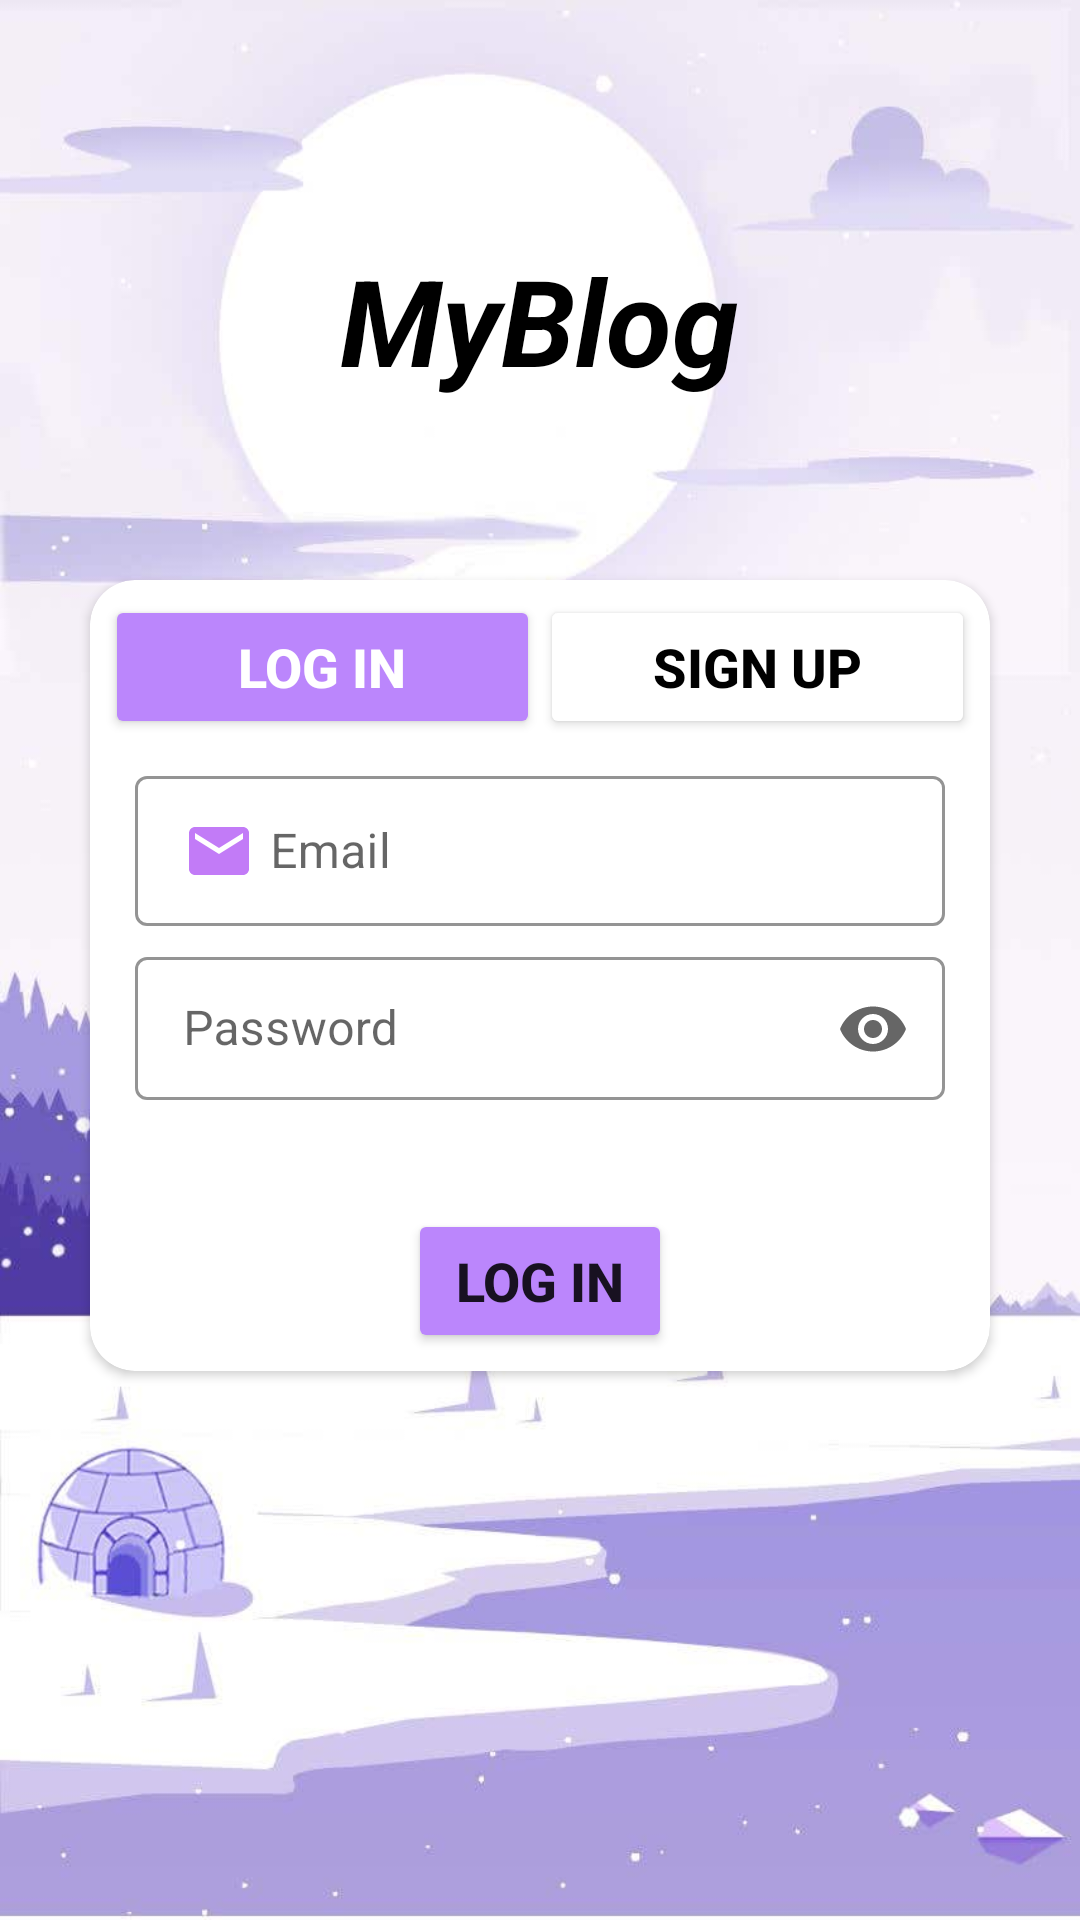

The Android layout XML behind this screen, and the referenced resources:
<!-- AndroidManifest.xml: application theme Theme.Authentication -->
<!-- res/layout/activity_authenticaiton.xml -->
<?xml version="1.0" encoding="utf-8"?>
<LinearLayout xmlns:android="http://schemas.android.com/apk/res/android"
    xmlns:app="http://schemas.android.com/apk/res-auto"
    xmlns:tools="http://schemas.android.com/tools"
    android:layout_width="match_parent"
    android:layout_height="match_parent"
    android:orientation="vertical"
    android:background="@drawable/bg"
    tools:context=".AuthenticaitonActivity">

    <TextView
        android:layout_width="wrap_content"
        android:layout_height="wrap_content"
        android:layout_gravity="center"
        android:layout_marginTop="80dp"
        android:text="@string/app_name"
        android:textSize="40sp"
        android:textStyle="bold|normal|italic"
        android:textColor="@color/black"
        />
    <androidx.cardview.widget.CardView
        android:layout_width="match_parent"
        android:layout_height="wrap_content"
        android:layout_marginTop="60dp"
        android:layout_marginStart="30dp"
        android:layout_marginEnd="30dp"
        app:cardCornerRadius="15dp"
        android:elevation="20dp">
        <LinearLayout
            android:layout_width="match_parent"
            android:layout_height="match_parent"
            android:orientation="vertical"
            android:padding="5dp">
            <LinearLayout
                android:layout_width="match_parent"
                android:layout_height="50dp"
                android:orientation="horizontal"
                android:weightSum="2">
                <Button
                    android:id="@+id/loginBT"
                    android:layout_width="0dp"
                    android:layout_height="wrap_content"
                    android:layout_weight="1"
                    android:text="Log In"
                    android:backgroundTint="@color/purple_200"
                    android:textStyle="bold"
                    android:padding="5dp"
                    android:textSize="18sp"
                    android:textColor="@color/white"
                    />
                <Button
                    android:id="@+id/signupBT"
                    android:layout_width="0dp"
                    android:layout_height="wrap_content"
                    android:layout_weight="1"
                    android:text="Sign Up"
                    android:backgroundTint="@color/white"
                    android:textStyle="bold"
                    android:padding="5dp"
                    android:textSize="18sp"
                    android:textColor="@color/black"
                    />
            </LinearLayout>
            <LinearLayout
                android:layout_width="match_parent"
                android:layout_height="wrap_content"
                android:padding="5dp"
                android:visibility="gone"
                android:id="@+id/signupLayout"
                android:orientation="vertical">
                <com.google.android.material.textfield.TextInputLayout
                    android:hint="Name"
                    android:layout_marginLeft="5dp"
                    android:layout_marginRight="5dp"
                    android:layout_marginTop="5dp"
                    app:shapeAppearanceOverlay="@style/Button4"
                    app:boxStrokeColor="@color/purple_200"
                    app:boxStrokeWidth="1dp"
                    style="@style/Widget.MaterialComponents.TextInputLayout.OutlinedBox.Dense"
                    android:layout_width="match_parent"
                    android:layout_height="wrap_content">

                    <com.google.android.material.textfield.TextInputEditText
                        android:inputType="text"
                        android:id="@+id/nameEditText"
                        android:drawableLeft="@drawable/name_icon"
                        android:drawablePadding="5dp"
                        android:ems="10"
                        android:textSize="16sp"
                        android:textColor="@color/black"
                        android:textStyle="normal"
                        android:layout_width="match_parent"
                        android:layout_height="wrap_content"
                        />
                </com.google.android.material.textfield.TextInputLayout>
                <com.google.android.material.textfield.TextInputLayout
                    android:hint="Address"
                    android:layout_marginLeft="5dp"
                    android:layout_marginRight="5dp"
                    android:layout_marginTop="5dp"
                    app:shapeAppearanceOverlay="@style/Button4"
                    app:boxStrokeColor="@color/purple_200"
                    app:boxStrokeWidth="1dp"
                    style="@style/Widget.MaterialComponents.TextInputLayout.OutlinedBox.Dense"
                    android:layout_width="match_parent"
                    android:layout_height="wrap_content">

                    <com.google.android.material.textfield.TextInputEditText
                        android:inputType="text"
                        android:id="@+id/addressEditText"
                        android:drawableLeft="@drawable/location_icon"
                        android:drawablePadding="5dp"
                        android:ems="10"
                        android:textSize="16sp"
                        android:textColor="@color/black"
                        android:textStyle="normal"
                        android:layout_width="match_parent"
                        android:layout_height="wrap_content"
                        />
                </com.google.android.material.textfield.TextInputLayout>
            </LinearLayout>
            <LinearLayout
                android:layout_width="match_parent"
                android:layout_height="wrap_content"
                android:id="@+id/loginLayout"
                android:padding="5dp"
                android:orientation="vertical">
                <com.google.android.material.textfield.TextInputLayout
                    android:hint="Email"
                    android:layout_marginLeft="5dp"
                    android:layout_marginRight="5dp"
                    app:shapeAppearanceOverlay="@style/Button4"
                    app:boxStrokeColor="@color/purple_200"
                    app:boxStrokeWidth="1dp"
                    style="@style/Widget.MaterialComponents.TextInputLayout.OutlinedBox.Dense"
                    android:layout_width="match_parent"
                    android:layout_height="wrap_content">

                    <com.google.android.material.textfield.TextInputEditText
                        android:inputType="textEmailAddress"
                        android:id="@+id/emailEditText"
                        android:drawableLeft="@drawable/email_icon"
                        android:drawablePadding="5dp"
                        android:ems="10"
                        android:textSize="16sp"
                        android:textColor="@color/black"
                        android:textStyle="normal"
                        android:layout_width="match_parent"
                        android:layout_height="wrap_content"
                        />
                </com.google.android.material.textfield.TextInputLayout>
                <com.google.android.material.textfield.TextInputLayout
                    android:hint="Password"
                    android:layout_marginLeft="5dp"
                    android:layout_marginRight="5dp"
                    android:layout_marginTop="5dp"
                    app:shapeAppearanceOverlay="@style/Button4"
                    app:boxStrokeColor="@color/purple_200"
                    app:boxStrokeWidth="1dp"
                    app:endIconMode="password_toggle"
                    style="@style/Widget.MaterialComponents.TextInputLayout.OutlinedBox.Dense"
                    android:layout_width="match_parent"
                    android:layout_height="wrap_content">

                    <com.google.android.material.textfield.TextInputEditText
                        android:inputType="textPassword"
                        android:id="@+id/passwordEditText"
                        android:ems="10"
                        android:textSize="16sp"
                        android:textColor="@color/black"
                        android:textStyle="normal"
                        android:layout_width="match_parent"
                        android:layout_height="wrap_content"
                        />
                </com.google.android.material.textfield.TextInputLayout>
            </LinearLayout>
            <Space
                android:layout_width="match_parent"
                android:layout_height="30dp"/>
            <LinearLayout
                android:layout_width="match_parent"
                android:layout_height="50dp"
                android:gravity="center"
                android:orientation="horizontal">
                    <Button
                        android:id="@+id/submitButton"
                        android:layout_width="wrap_content"
                        android:layout_height="wrap_content"
                        android:textSize="18sp"
                        android:text="Log In"
                        android:textStyle="bold"
                        android:backgroundTint="@color/purple_200"
                        android:layout_gravity="center"/>
            </LinearLayout>
            <ProgressBar
                android:visibility="gone"
                style="?android:attr/progressBarStyleLarge"
                android:layout_width="fill_parent"
                android:layout_height="wrap_content"
                android:id="@+id/progressBar"
                android:layout_below="@+id/submitButton"
                android:layout_centerHorizontal="true"
                android:indeterminate="false" />
        </LinearLayout>

    </androidx.cardview.widget.CardView>
</LinearLayout>
<!-- resources referenced by this layout -->
<resources>
  <!-- drawable bg: jpg bitmap (drawable, 33906 bytes) -->
  <!-- drawable email_icon (drawable) -->
  <vector android:height="24dp" android:tint="#C27BF7"
      android:viewportHeight="24" android:viewportWidth="24"
      android:width="24dp" xmlns:android="http://schemas.android.com/apk/res/android">
      <path android:fillColor="@android:color/white" android:pathData="M20,4L4,4c-1.1,0 -1.99,0.9 -1.99,2L2,18c0,1.1 0.9,2 2,2h16c1.1,0 2,-0.9 2,-2L22,6c0,-1.1 -0.9,-2 -2,-2zM20,8l-8,5 -8,-5L4,6l8,5 8,-5v2z"/>
  </vector>
  <!-- drawable location_icon (drawable) -->
  <vector android:height="24dp" android:tint="#C27BF7"
      android:viewportHeight="24" android:viewportWidth="24"
      android:width="24dp" xmlns:android="http://schemas.android.com/apk/res/android">
      <path android:fillColor="@android:color/white" android:pathData="M12,2C8.13,2 5,5.13 5,9c0,5.25 7,13 7,13s7,-7.75 7,-13c0,-3.87 -3.13,-7 -7,-7zM12,11.5c-1.38,0 -2.5,-1.12 -2.5,-2.5s1.12,-2.5 2.5,-2.5 2.5,1.12 2.5,2.5 -1.12,2.5 -2.5,2.5z"/>
  </vector>
  <!-- drawable name_icon (drawable) -->
  <vector android:height="24dp" android:tint="#C27BF7"
      android:viewportHeight="24" android:viewportWidth="24"
      android:width="24dp" xmlns:android="http://schemas.android.com/apk/res/android">
      <path android:fillColor="@android:color/white" android:pathData="M19,3H5C3.9,3 3,3.9 3,5v14c0,1.1 0.9,2 2,2h14c1.1,0 2,-0.9 2,-2V5C21,3.9 20.1,3 19,3zM12,6c1.93,0 3.5,1.57 3.5,3.5c0,1.93 -1.57,3.5 -3.5,3.5s-3.5,-1.57 -3.5,-3.5C8.5,7.57 10.07,6 12,6zM19,19H5v-0.23c0,-0.62 0.28,-1.2 0.76,-1.58C7.47,15.82 9.64,15 12,15s4.53,0.82 6.24,2.19c0.48,0.38 0.76,0.97 0.76,1.58V19z"/>
  </vector>
  <string name="app_name">MyBlog</string>
  <style name="Theme.Authentication" parent="Theme.MaterialComponents.DayNight.NoActionBar">
          
          <item name="colorPrimary">@color/purple_500</item>
          <item name="colorPrimaryVariant">@color/purple_700</item>
          <item name="colorOnPrimary">@color/white</item>
          
          <item name="colorSecondary">@color/teal_200</item>
          <item name="colorSecondaryVariant">@color/teal_700</item>
          <item name="colorOnSecondary">@color/black</item>
          
          <item name="android:statusBarColor">?attr/colorPrimaryVariant</item>
          
      </style>
  <!-- not gathered from this repository: default colours our renderer supplied (Android Studio template values) -->
  <color name="purple_200">#FFBB86FC</color>
  <color name="purple_500">#FF6200EE</color>
  <color name="purple_700">#FF3700B3</color>
  <color name="teal_200">#FF03DAC5</color>
  <color name="teal_700">#FF018786</color>
  <color name="black">#FF000000</color>
  <color name="white">#FFFFFFFF</color>
</resources>
